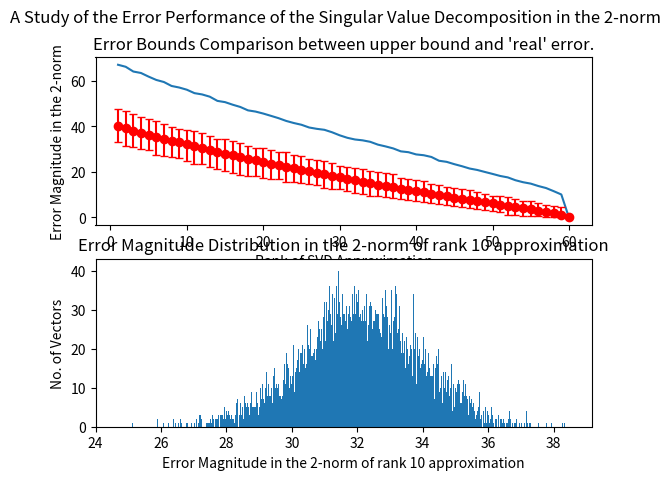

Generate this figure with matplotlib:
from collections import namedtuple

import matplotlib.pyplot as plt
import numpy as np
from scipy import linalg

def singular_value_decomposition_error_study(m: int, n: int, k: int) -> None:
    '''
    Parameters:
    ---
    m: int, the number of rows in the matrix H
    n: int, the number of columns in the matrix H
    k: int, the number of iterations of H*v to simulate

    ---
    Returns:
    ---
    None
    
    ---
    Example:
    ---
    singular_value_decomposition_error_study(100, 60, 10000)

    ---
    Description:
    ---

    A random matrix H is defined.
    k random vectors v are defined

    Perform the singular value decomposition of H.

    Create a low rank approximation of H, H_low_rank.

    Find the upper bound of the 2-norm error between H and H_low_rank.
    Defined in the text 'Linear Algebra - Liesen', also in my obsidian notes
    under 'Singular Value Decomposition'.

    Evaluate the actual error between the analytical solution Hv and the approximate solution
    H_low_rank * v. Using the following method.

    ||H * v - H_low_rank * v||/||v||

    A comparison is made between the theoretical upper bound of the error imposed by the low rank
    approximation of the singular value decomposition and the expected error from selecting vectors v
    at random.

    '''
    # define H and v.

    H = (10*np.random.random((m,n))-5*np.ones((m,n))) + (10j*np.random.random((m,n))-5j*np.ones((m,n)))

    # and v is a random vector of the appropriate dimensions.
    # Actually if I define v as a massive matrix and then iterate through the columns that
    # would give me K iterations to look at min,max and average error.

    # K = 10000

    v = (10*np.random.random((n,k))-5*np.ones((n,k))) + (10j*np.random.random((n,k))-5j*np.ones((n,k)))

    # Now I need the singular value decomposition of H
    U, s, Vh = linalg.svd(H)

    # And I can create a low rank approximation of H
    # I can loop through all the ranks of a full rank matrix and create a list of error statistics

    # First create the list of error statistics it will be a K list of named tuples
    ErrorStatistic = namedtuple('ErrorStatistic', 'error_bound min_error mean_error max_error')
    error_statistics = []
    for rank in range(1,n+1):
        # Then constructing the matrix as U_low_rank \in C^{n,10} times Sigma_low_rank \in R^{10,10} times Vh_low_rank \in C^{10,m}
        H_low_rank = np.matmul( np.matmul(U[:,0:rank],linalg.diagsvd(s,U.shape[0],Vh.shape[0])[0:rank,0:rank]), Vh[0:rank,:])
        # The error in the 2 norm sense is going to be ||H*v - H_low_rank*v||
        # And the theoretical upper bound (I think) of that error is going to be the largest excluded singular value
        # First we find that singular value
        error_bound = s[rank] if rank < len(s) else 0 # It's RANK not RANK+1 because of python's 0 indexing
        # print(f'Error Bound is: {error_bound}')

        # Now evaluate the error directly normalised by the magnitude of v ||H*v - H_low_rank*v||/||v||
        # (Wait is the norm a linear process can I do this?)

        # iterate through the loop K times and find the min, max and average.
        error_vec = [np.linalg.norm(np.matmul(H,v[:,i]) - np.matmul(H_low_rank, v[:,i]), ord=2)/np.linalg.norm(v[:,i], ord=2) for i in range(k)]
        error_statistics.append(ErrorStatistic(error_bound, min(error_vec), sum(error_vec)/k, max(error_vec)))

    # I'm curious about what the distribution looks like. So I'm going to run a single error vec iteration. with a fixed rank estimation
    # This will be repeating one of the iterations in the above loop which adds redundancy, but I don't think it's a big deal here.
    rank = 10
    H_low_rank = np.matmul( np.matmul(U[:,0:rank],linalg.diagsvd(s,U.shape[0],Vh.shape[0])[0:rank,0:rank]), Vh[0:rank,:])
    error_vec = [np.linalg.norm(np.matmul(H,v[:,i]) - np.matmul(H_low_rank, v[:,i]), ord=2)/np.linalg.norm(v[:,i], ord=2) for i in range(k)]
    

    # Below I'm going to try and plot this error_statistics madness
    fig, axs = plt.subplots(2,1) # Create a figure containing a single axes.
    axs[0].plot(range(1,n+1),[error_statistics[i].error_bound for i in range(n)])
    axs[0].errorbar(
        range(1,n+1),
        [error_statistics[i].mean_error for i in range(n)],
        [
            [error_statistics[i].mean_error - error_statistics[i].min_error for i in range(n)],
            [error_statistics[i].max_error - error_statistics[i].mean_error for i in range(n)]
        ],
        fmt='or',
        capsize=3)
    # Add axs labels
    axs[0].set_ylabel('Error Magnitude in the 2-norm')
    axs[0].set_xlabel('Rank of SVD Approximation')
    axs[0].set_title('Error Bounds Comparison between upper bound and \'real\' error.')

    # Plot the Histogram
    axs[1].hist(error_vec, bins=1000)

    # Add axs labels
    axs[1].set_ylabel('No. of Vectors')
    axs[1].set_xlabel(f'Error Magnitude in the 2-norm of rank {rank} approximation')
    axs[1].set_title(f'Error Magnitude Distribution in the 2-norm of rank {rank} approximation')

    # Label the figure
    fig.suptitle('A Study of the Error Performance of the Singular Value Decomposition in the 2-norm')
    plt.show()


def two_norm_of_matrix(a_mat: np.matrix) -> bool:
    """
    Parameters:
    ---

    a_mat: np.matrix

    ---
    Returns:
    ---
    boolean

    ---
    Example:
    ---
    x = two_norm_of_matrix(a_mat)

    ---
    Description:
    ---
    From the definition of the SVD as I've outlined in my note [2].
    There is a property of tall matrices that falls out.

    ||Ax||_{2}^{2} = \lambda ||x||_{2}^{2}

    A nice proof is outlined in [1] but just for future reference
    (in case math stackexchange disappears forever) I'll write it out again here.

    Begin Quote:

    From the SVD of A = UDV^{T} we can see that the eigenvalues
    of A^{T}A = VD^{2}V^{T} are just squared ones from A. At the same time
    the columns of V are the eigenvectors of A^{T}A. So, exploiting orthogonality of
    these eigenvectors.

    ||Ax||_{2}^{2} = ||UDVx||_{2}^{2} = ||D(Vx)||_{2}^{2} = ||De_{\lambda}||x||||_{2}^{2} = ||\sqrt{\lambda}||x||||_{2}^{2} = \lambda ||x||_{2}^{2}

    My calculation is slightly different from this definition because I don't square these values.
    This doesn't really make a big difference for the exercise below because
    the 2-norm is positive definite, so negative numbers are not a problem.

    End Quote
    ---
    References:
    ---
    [1] https://math.stackexchange.com/questions/2165249/2-norm-of-a-matrix
    [2] Obsidian Note: Singular Value Decomposition
    ---
[redacted]
[redacted]
    """
    a_mat_2 = np.matmul(np.asmatrix(a_mat).H, np.asmatrix(a_mat))
    eigval, eigvec = np.linalg.eigh(a_mat_2)
    x = np.asmatrix(eigvec[:,0])

    y = np.matmul(a_mat, x)
    norm_y = np.linalg.norm(y)

    norm_x = np.sqrt(eigval[0])*np.linalg.norm(x)

    return np.allclose(norm_y, norm_x, rtol=1e-5)


if __name__ == "__main__":
    # a = np.random.randint(1,10,size=(4,2)) + 1j*np.random.randint(1,10,size=(4,2))
    # print(two_norm_of_matrix(np.asmatrix(a)))

    singular_value_decomposition_error_study(100,60,10000)
